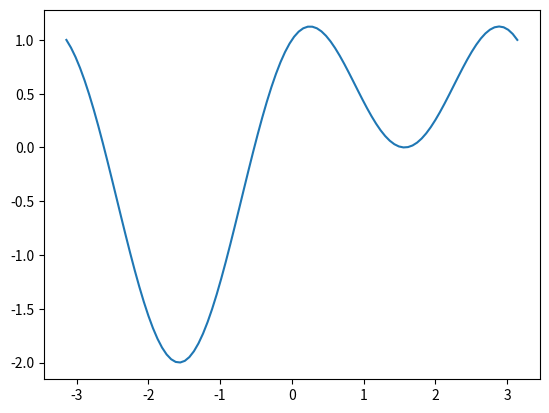

Write the Python code that produced this figure.
import numpy as np

arr = np.zeros(shape=(5,6))
print(arr)

print(arr.shape)
print(arr.size)

arr = np.array([[[1, 2, 3, 4],
                 [5, 6, 7, 8],
                 [9, 8, 7, 6]],
                [[-1, -2, -3, -4],
                 [-5, -6, -7, -8],
                 [-0, -3, -6, -9]]])
print(arr)

print(arr.shape)
print(arr.size)

arr = np.array(range(17, 100, 2))
print(arr)

print(arr.shape)
print(arr.size)

# Complete this code
arr_odd_3d = ...

arr = np.ones(20, dtype=bool)
print(arr)

arr = np.arange(20, dtype=float)
print(arr)

arr = np.array(range(20, 0, -1), dtype=complex)
print(arr)

arr1 = np.ones(10, dtype=np.float128)
arr1

arr2 = np.arange(0, 500, 50, dtype=np.uint8)
arr2

print("Array dtypes: %s; %s" % (arr1.dtype, arr2.dtype))

# Complete this code
arr_odd_ext_complex_3d = ...

arr_3d = np.array([[[1, 2, 3, 4],
                    [5, 6, 7, 8],
                    [9, 8, 7, 6]],
                   [[-1, -2, -3, -4],
                    [-5, -6, -7, -8],
                    [-0, -3, -6, -9]]])
print(arr_3d)

print("Shape:", arr_3d.shape)
print("Size:", arr_3d.size)
print("Dims:", arr_3d.ndim)

arr_2d = arr_3d.reshape(4, 6)
print(arr_2d)

print("Shape:", arr_2d.shape)
print("Size:", arr_2d.size)
print("Dims:", arr_2d.ndim)

arr_1d = arr_3d.reshape(24)
print(arr_1d)

print("Shape:", arr_1d.shape)
print("Size:", arr_1d.size)
print("Dims:", arr_1d.ndim)

arr_1d[10] = 999
print("1D\n", arr_1d)
print('----------')
print("2D\n", arr_2d)
print('----------')
print("3D\n", arr_3d)

arr_3d[1, 1, 3] = 777
arr_3d[0, 2, 1] = 444
print("1D\n", arr_1d)
print('----------')
print("2D\n", arr_2d)
print('----------')
print("3D\n", arr_3d)

arr_3d[1, 1, 3]

arr_3d[0, 0, 0]

arr_2d[1, 4]

# Create the array...

# View as 2-D...

# Change the values in the corners...

# Determine the offsets into 1-D view...

# Determine the offsets into 3-D view

# Specify shape and dtype on construction
np.ones(shape=(3, 7), dtype=np.float32)

np.zeros(shape=(2, 2, 2, 2), dtype=np.int8)

# DANGER!  uninitialized array 
# (re-run this cell and you will very likely see different values)
np.empty(shape=(15,3), dtype=int)

print("int arg:", np.arange(10))     # cf. range(stop)
print("float arg:", np.arange(10.0)) # cf. range(stop)
print("step:", np.arange(0, 12, 2))  # end point excluded
print("neg. step:", np.arange(10, 0, -1.0))
print("small step:", np.arange(1, 3, 0.3333)) 

# Balanced distribution of round-up and round-down of steps
print("0-10 in 4 steps:\n", np.linspace(0, 10, 4))
print("0-10 in 20 steps:\n", np.linspace(0, 10, 20))

from math import e as ℯ
print("Powers of 10:", np.logspace(0, 3, 4))
print("Natural log scale:", np.logspace(0, 3, 4, base=ℯ))

%matplotlib inline
from math import pi as π
from numpy import sin, cos
import matplotlib.pyplot as plt

x = np.linspace(-π, π, 100)
y = sin(x) + cos(2*x)
plt.plot(x, y);

# Array of radians
arr_rad = ...

# 2-D array of quadrants
arr_quads = ...

print("Identity matrix:")
print(np.eye(3))

print("Diagonal matrix:")
print(np.diag([3, 2, 1]))

# diagonal of an identity matrix ...
np.diag(np.eye(3))

print("Uniform on [0,1):")
np.random.random((2, 5))

print("standard normal:")
print(np.random.standard_normal((2, 5))) # call with tuple
print("randn (equiv):")
print(np.random.randn(2, 5)) # argument per dimension

print("Uniform ints on [0,5) - upper open:")
print(np.random.randint(0, 5, (2, 5)))

# Colors
RED, GREEN, BLUE = 1, 2, 3

# Cube of colors
arr_colors = ...

# Diagonal of colors
arr_diag = ...